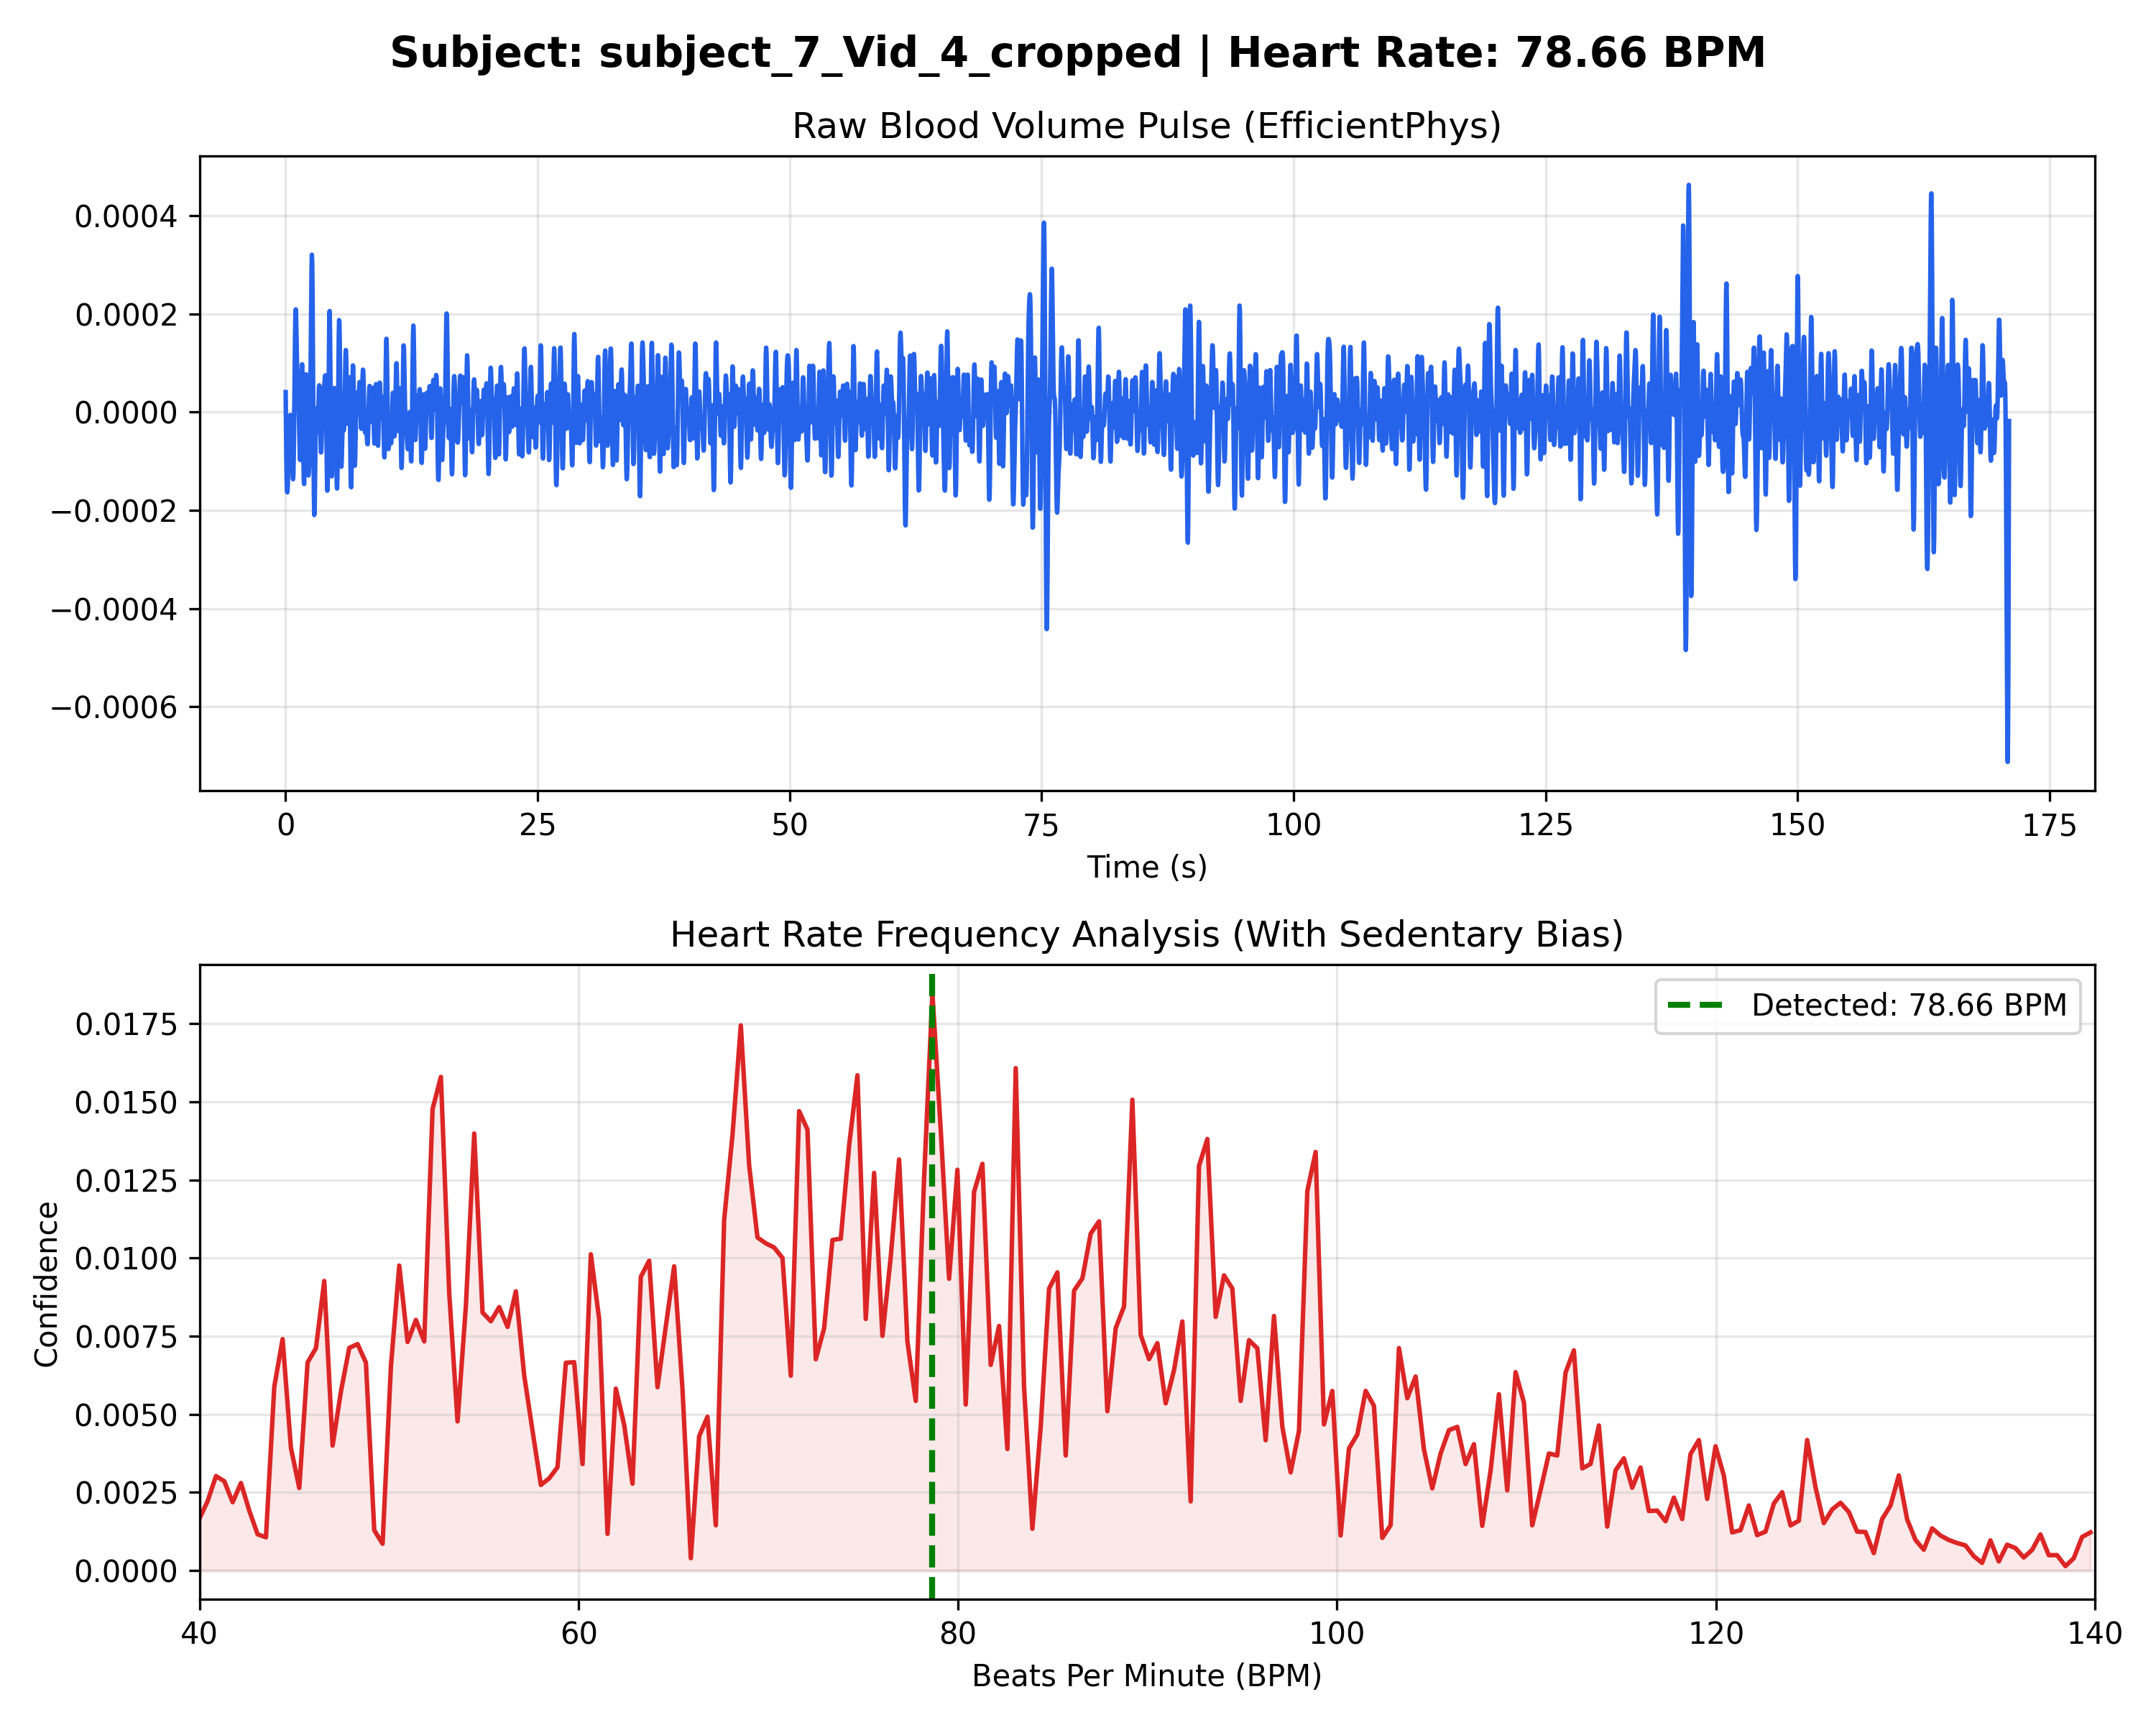

Source data for this figure (header and first rows):
Time_Sec, Amplitude
0.000000, 0.000041
0.03333, -0.000032
0.06667, -0.000094
0.1, -0.000137
0.1333, -0.000160
0.1667, -0.000163
0.2, -0.000152
0.2333, -0.000130
0.2667, -0.000103
0.3, -0.000075
0.3333, -0.000050
0.3667, -0.000030
0.4, -0.000016
0.4333, -0.000008
0.4667, -0.000006
0.5, -0.000011
0.5333, -0.000023
0.5667, -0.000040
0.6, -0.000061
0.6333, -0.000085
0.6667, -0.000110
0.7, -0.000129
0.7333, -0.000137
0.7667, -0.000126
0.8, -0.000093
0.8333, -0.000039
0.8667, 0.000029
0.9, 0.000099
0.9333, 0.000159
0.9667, 0.000197
1, 0.000209
1.033, 0.000196
1.067, 0.000165
1.1, 0.000128
1.133, 0.000094
1.167, 0.000068
1.2, 0.000051
1.233, 0.000039
1.267, 0.000026
1.3, 0.000005
1.333, -0.000024
1.367, -0.000057
1.4, -0.000085
1.433, -0.000097
1.467, -0.000087
1.5, -0.000053
1.533, -0.000003
1.567, 0.000048
1.6, 0.000086
1.633, 0.000097
1.667, 0.000076
1.7, 0.000026
1.733, -0.000039
1.767, -0.000099
1.8, -0.000139
1.833, -0.000146
1.867, -0.000121
1.9, -0.000069
1.933, -0.000008
1.967, 0.000045
... 5,070 more rows
